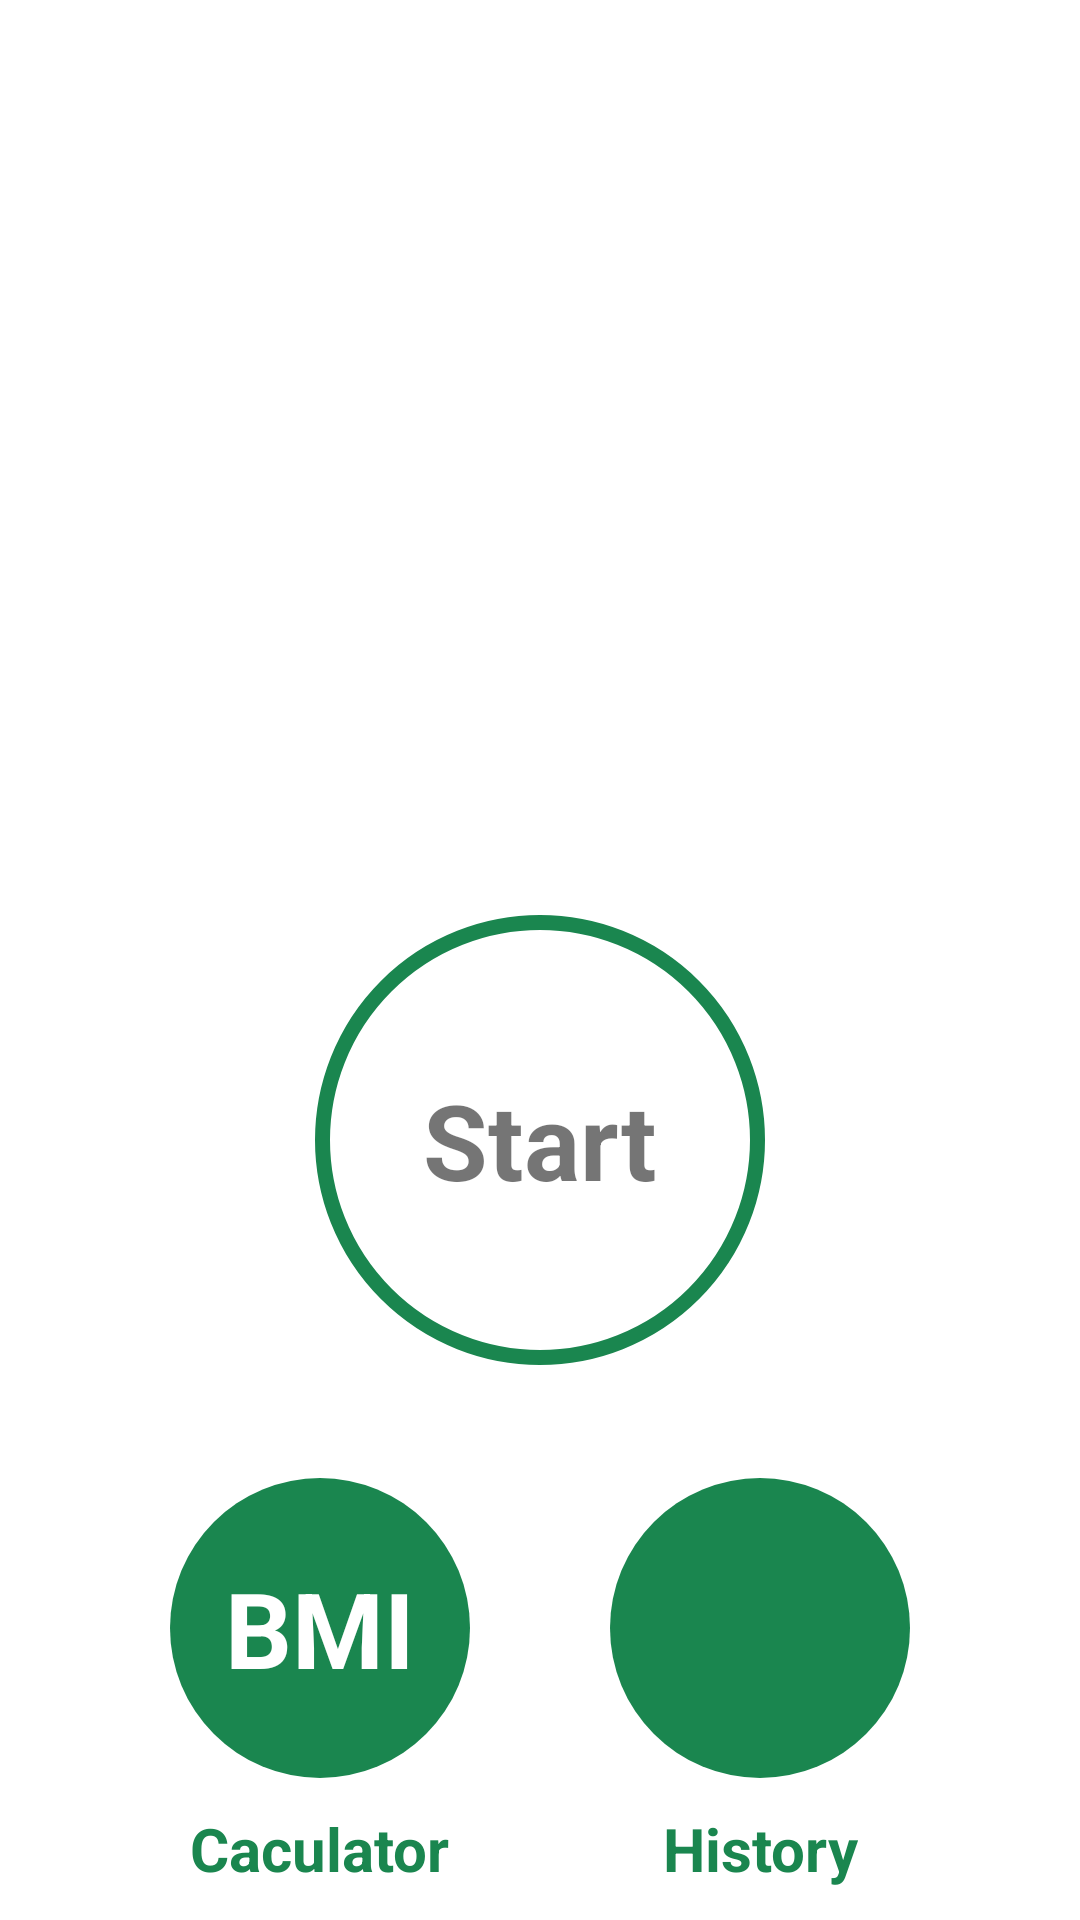

Layout XML and referenced resources for this Android screen:
<!-- AndroidManifest.xml: application theme Theme.7MinutesWorkOut -->
<!-- res/layout/activity_main.xml -->
<?xml version="1.0" encoding="utf-8"?>
<androidx.constraintlayout.widget.ConstraintLayout xmlns:android="http://schemas.android.com/apk/res/android"
    xmlns:app="http://schemas.android.com/apk/res-auto"
    xmlns:tools="http://schemas.android.com/tools"
    android:layout_width="match_parent"
    android:layout_height="match_parent"
    android:padding="@dimen/main_screen_main_layout_padding"
    tools:context=".MainActivity">

    <ImageView
        android:id="@+id/myImageView"
        android:layout_width="wrap_content"
        android:layout_height="220dp"
        app:layout_constraintTop_toTopOf="parent"
        app:layout_constraintStart_toStartOf="parent"
        app:layout_constraintEnd_toEndOf="parent"
        android:src="@drawable/ic_7_min_work_out"
        app:layout_constraintBottom_toTopOf="@+id/fl_Start"
        android:contentDescription="@string/start_image"/>

    <FrameLayout
        android:id="@+id/fl_Start"
        android:layout_width="150dp"
        android:layout_height="150dp"
        app:layout_constraintStart_toStartOf="parent"
        app:layout_constraintEnd_toEndOf="parent"
        android:background="@drawable/item_color_accent_border_ripple_background"
        app:layout_constraintTop_toBottomOf="@+id/myImageView"
        app:layout_constraintBottom_toTopOf="@id/fl_BMI">
        <TextView
            android:layout_width="wrap_content"
            android:layout_height="wrap_content"
            android:text="Start"
            android:layout_gravity="center"
            android:textSize="@dimen/main_screen_main_layout_textSize"
            android:textStyle="bold"/>
    </FrameLayout>
     <FrameLayout
        android:id="@+id/fl_BMI"
        android:layout_width="100dp"
        android:layout_height="100dp"
        app:layout_constraintStart_toStartOf="parent"
        app:layout_constraintEnd_toStartOf="@id/flHistory"
         app:layout_constraintTop_toBottomOf="@+id/fl_Start"
         app:layout_constraintBottom_toBottomOf="parent"
        android:background="@drawable/item_circular_color_accent_background">
         <TextView
             android:layout_width="wrap_content"
             android:layout_height="wrap_content"
             android:text="BMI"
             android:textColor="@color/white"
             android:layout_gravity="center"
             android:textSize="@dimen/main_screen_main_layout_textSize"
             android:textStyle="bold"/>
     </FrameLayout>

    <TextView
        android:layout_width="wrap_content"
        android:layout_height="wrap_content"
        android:layout_marginTop="10dp"
        android:text="Caculator"
        android:textColor="@color/accentColor"
        android:textSize="20sp"
        android:textStyle="bold"
        app:layout_constraintEnd_toEndOf="@id/fl_BMI"
        app:layout_constraintStart_toStartOf="@id/fl_BMI"
        app:layout_constraintTop_toBottomOf="@id/fl_BMI" />
    <FrameLayout
        android:id="@+id/flHistory"
        android:layout_gravity="center"
        android:gravity="center"
        android:layout_width="100dp"
        android:layout_height="100dp"
        app:layout_constraintStart_toEndOf="@id/fl_BMI"
        app:layout_constraintEnd_toEndOf="parent"
        app:layout_constraintTop_toBottomOf="@+id/fl_Start"
        app:layout_constraintBottom_toBottomOf="parent"
        android:background="@drawable/item_circular_color_accent_background">
        <ImageView
            android:layout_width="50dp"
            android:layout_height="50dp"
            android:layout_gravity="center"
            android:src="@drawable/ic_calendar"/>
    </FrameLayout>
    <TextView
        android:layout_width="wrap_content"
        android:layout_height="wrap_content"
        android:layout_marginTop="10dp"
        android:text="History"
        android:textColor="@color/accentColor"
        android:textSize="20sp"
        android:textStyle="bold"
        app:layout_constraintEnd_toEndOf="@id/flHistory"
        app:layout_constraintStart_toStartOf="@id/flHistory"
        app:layout_constraintTop_toBottomOf="@id/flHistory" />

</androidx.constraintlayout.widget.ConstraintLayout>
<!-- resources referenced by this layout -->
<resources>
  <color name="accentColor">#1A864F</color>
  <color name="white">#FFFFFFFF</color>
  <dimen name="main_screen_main_layout_padding"> 10dp </dimen>
  <dimen name="main_screen_main_layout_textSize">35sp</dimen>
  <!-- drawable item_circular_color_accent_background (drawable) -->
  <?xml version="1.0" encoding="utf-8"?>
  <shape xmlns:android="http://schemas.android.com/apk/res/android"
      android:shape="oval">
      <solid android:color="@color/accentColor"/>
  </shape>
  <!-- drawable item_color_accent_border_ripple_background (drawable) -->
  <?xml version="1.0" encoding="utf-8"?>
  <ripple xmlns:android="http://schemas.android.com/apk/res/android"
      android:color="@color/lightGray">
      <item android:id="@android:id/mask">
          <shape android:shape="oval">
              <solid android:color="@color/white"/>
          </shape>
      </item>
      <item android:drawable="@drawable/item_circular_color_accent_border"/>
  </ripple>
  <string name="start_image">Start Image</string>
  <style name="Theme.7MinutesWorkOut" parent="Theme.MaterialComponents.DayNight.NoActionBar">
          
          <item name="colorPrimary">@color/purple_500</item>
          <item name="colorPrimaryVariant">@color/purple_700</item>
          <item name="colorOnPrimary">@color/white</item>
          
          <item name="colorSecondary">@color/teal_200</item>
          <item name="colorSecondaryVariant">@color/teal_700</item>
          <item name="colorOnSecondary">@color/black</item>
          
          <item name="android:statusBarColor" tools:targetApi="l">?attr/colorPrimaryVariant</item>
          <item name="android:windowFullscreen">true</item>
          
      </style>
  <color name="lightGray">#C4C4C4</color>
  <!-- drawable item_circular_color_accent_border (drawable) -->
  <?xml version="1.0" encoding="utf-8"?>
  <shape xmlns:android="http://schemas.android.com/apk/res/android"
      android:shape="oval">
      <stroke android:width="5dp"
          android:color="@color/accentColor"/>
      <solid android:color="@color/white"/>
  
  
  </shape>
  <color name="purple_500">#FF6200EE</color>
  <color name="purple_700">#FF3700B3</color>
  <color name="teal_200">#FF03DAC5</color>
  <color name="teal_700">#FF018786</color>
  <color name="black">#FF000000</color>
</resources>
